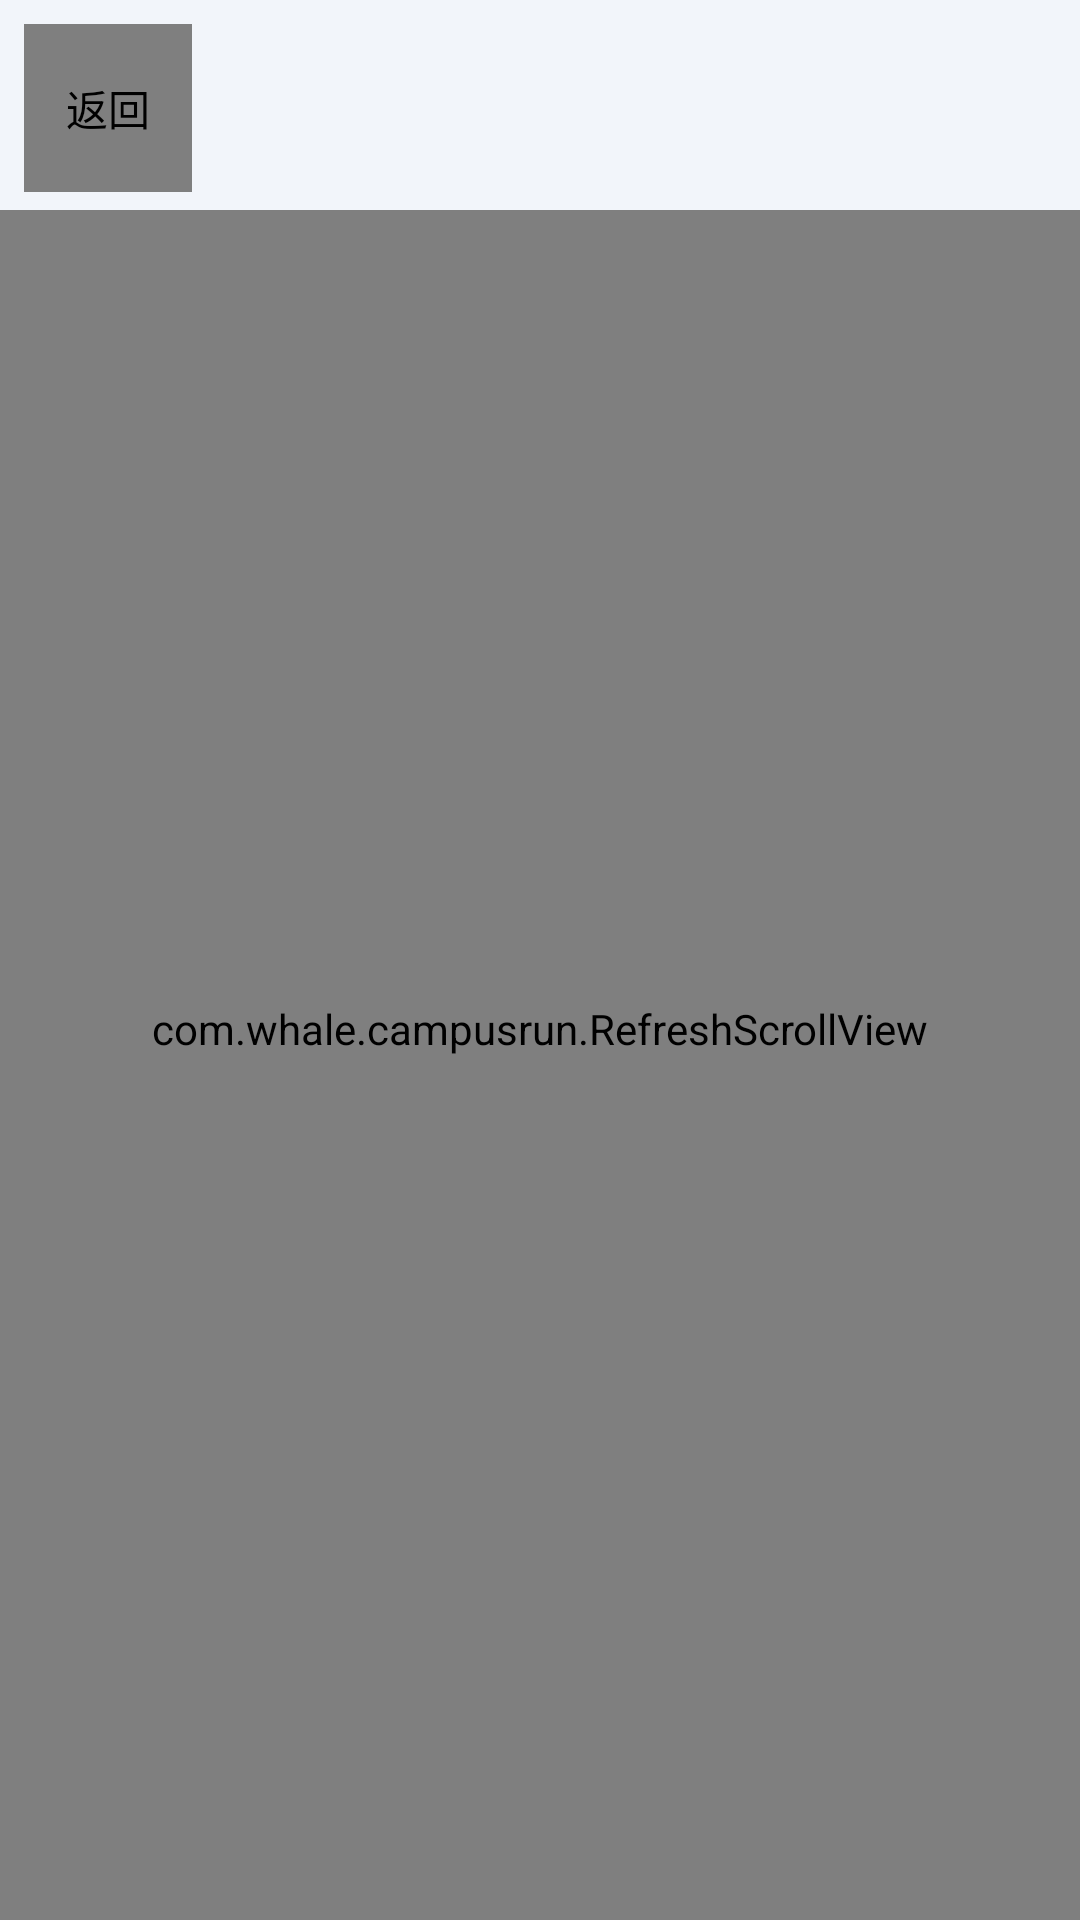

Write the Android layout XML for this screen, with the resource values it uses.
<!-- AndroidManifest.xml: application theme Theme.CampusRun -->
<!-- res/layout/settings_group_stats.xml -->
<?xml version="1.0" encoding="utf-8"?>
<LinearLayout xmlns:android="http://schemas.android.com/apk/res/android"
    xmlns:app="http://schemas.android.com/apk/res-auto"
    android:layout_width="match_parent"
    android:layout_height="match_parent"
    android:background="@color/bg"
    android:orientation="vertical">

    <include layout="@layout/settings_topbar" />

    <FrameLayout
        android:layout_width="match_parent"
        android:layout_height="0dp"
        android:layout_weight="1">

        <com.whale.campusrun.RefreshScrollView
            android:id="@+id/statsScroll"
            android:layout_width="match_parent"
            android:layout_height="match_parent"
            android:clipToPadding="false"
            android:paddingBottom="24dp">

            <LinearLayout
                android:layout_width="match_parent"
                android:layout_height="wrap_content"
                android:orientation="vertical"
                android:paddingTop="12dp">

                
                <TextView
                    android:id="@+id/tvStatsMeta"
                    android:layout_width="match_parent"
                    android:layout_height="wrap_content"
                    android:paddingStart="@dimen/row_padding_h"
                    android:paddingTop="2dp"
                    android:paddingEnd="@dimen/row_padding_h"
                    android:paddingBottom="10dp"
                    android:textColor="@color/fg_dim"
                    android:textSize="12sp" />

                <TextView
                    android:id="@+id/tvStatsError"
                    android:layout_width="match_parent"
                    android:layout_height="wrap_content"
                    android:paddingStart="@dimen/row_padding_h"
                    android:paddingEnd="@dimen/row_padding_h"
                    android:paddingBottom="10dp"
                    android:textColor="@color/danger"
                    android:textSize="12sp"
                    android:visibility="gone" />

                
                <LinearLayout
                    android:id="@+id/statsList"
                    android:layout_width="match_parent"
                    android:layout_height="wrap_content"
                    android:orientation="vertical" />

                
                <TextView
                    android:id="@+id/tvStatsEmpty"
                    android:layout_width="match_parent"
                    android:layout_height="wrap_content"
                    android:gravity="center"
                    android:minHeight="240dp"
                    android:paddingStart="@dimen/row_padding_h"
                    android:paddingEnd="@dimen/row_padding_h"
                    android:text="@string/stats_empty"
                    android:textColor="@color/fg_dim"
                    android:textSize="14sp"
                    android:visibility="gone" />
            </LinearLayout>
        </com.whale.campusrun.RefreshScrollView>

        
        <TextView
            android:id="@+id/tipTop"
            android:layout_width="wrap_content"
            android:layout_height="wrap_content"
            android:layout_gravity="top|center_horizontal"
            android:layout_marginTop="8dp"
            android:background="@drawable/chip_bg"
            android:paddingStart="14dp"
            android:paddingTop="6dp"
            android:paddingEnd="14dp"
            android:paddingBottom="6dp"
            android:text="@string/pull_to_refresh"
            android:textColor="@color/fg_dim"
            android:textSize="12sp"
            android:visibility="gone" />

        <TextView
            android:id="@+id/tipBottom"
            android:layout_width="wrap_content"
            android:layout_height="wrap_content"
            android:layout_gravity="bottom|center_horizontal"
            android:layout_marginBottom="10dp"
            android:background="@drawable/chip_bg"
            android:paddingStart="14dp"
            android:paddingTop="6dp"
            android:paddingEnd="14dp"
            android:paddingBottom="6dp"
            android:text="@string/pull_to_refresh_up"
            android:textColor="@color/fg_dim"
            android:textSize="12sp"
            android:visibility="gone" />
    </FrameLayout>
</LinearLayout>
<!-- res/layout/settings_topbar.xml (included above) -->
<?xml version="1.0" encoding="utf-8"?>
<LinearLayout xmlns:android="http://schemas.android.com/apk/res/android"
    xmlns:app="http://schemas.android.com/apk/res-auto"
    android:layout_width="match_parent"
    android:layout_height="wrap_content"
    android:gravity="center_vertical"
    android:orientation="horizontal"
    android:paddingStart="8dp"
    android:paddingTop="8dp"
    android:paddingEnd="16dp"
    android:paddingBottom="6dp">

    <com.whale.campusrun.LiquidButton
        app:liquidTone="ghost"
        app:liquidIcon="@drawable/ic_back"
        app:liquidIconTint="@color/fg"
        app:liquidRoom="6dp"
        android:id="@+id/btnBack"
        android:layout_width="56dp"
        android:layout_height="56dp"
        android:contentDescription="@string/back" />

    <TextView
        android:id="@+id/tvGroupTitle"
        android:layout_width="0dp"
        android:layout_height="wrap_content"
        android:layout_marginStart="8dp"
        android:layout_weight="1"
        android:letterSpacing="0.02"
        android:textColor="@color/accent"
        android:textSize="24sp"
        android:textStyle="bold" />
</LinearLayout>
<!-- resources referenced by this layout -->
<resources>
  <color name="accent">#2F7FE0</color>
  <color name="bg">#F2F5FA</color>
  <color name="danger">#D14343</color>
  <color name="fg">#16202F</color>
  <color name="fg_dim">#68788E</color>
  <dimen name="row_padding_h">20dp</dimen>
  <!-- drawable chip_bg (drawable) -->
  <?xml version="1.0" encoding="utf-8"?>
  <shape xmlns:android="http://schemas.android.com/apk/res/android" android:shape="rectangle">
      <solid android:color="@color/field_bg" />
      <corners android:radius="999dp" />
  </shape>
  <string name="back">返回</string>
  <string name="pull_to_refresh">下拉刷新</string>
  <string name="pull_to_refresh_up">上拉刷新</string>
  <string name="stats_empty">还没有跑步记录</string>
  <style name="Theme.CampusRun" parent="Theme.AppCompat.DayNight.NoActionBar">
          <item name="android:windowBackground">@color/bg</item>
          <item name="colorPrimary">@color/accent</item>
          <item name="colorPrimaryDark">@color/bg</item>
          <item name="colorAccent">@color/accent</item>
          <item name="android:textColorPrimary">@color/fg</item>
          <item name="android:textColorSecondary">@color/fg_dim</item>
          
          <item name="android:statusBarColor">@color/bg</item>
          <item name="android:navigationBarColor">@color/bg_deep</item>
          
          <item name="android:windowLightStatusBar">true</item>
          <item name="android:colorControlActivated">@color/accent</item>
      </style>
  <color name="field_bg">#0D16202F</color>
  <color name="bg_deep">#E2EAF7</color>
</resources>
